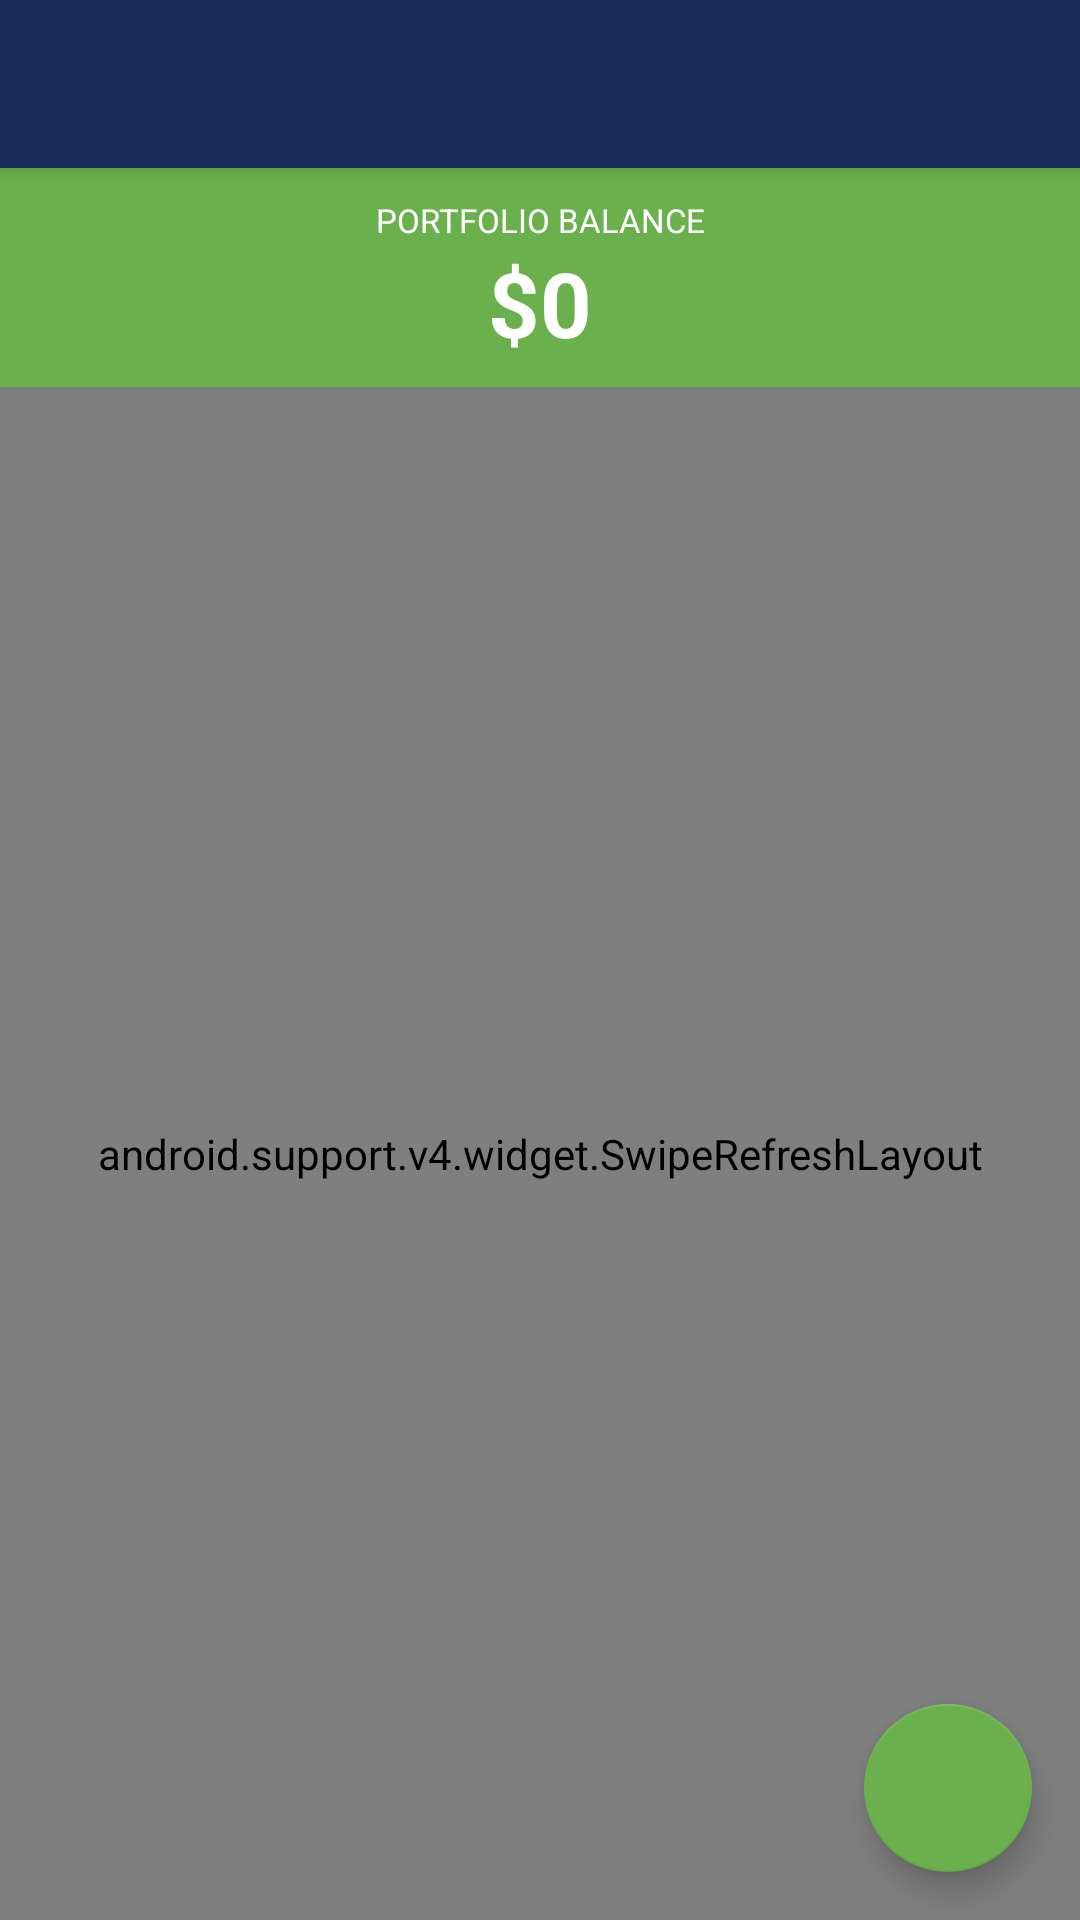

Write the Android layout XML for this screen, with the resource values it uses.
<!-- AndroidManifest.xml: application theme AppTheme -->
<!-- res/layout/ct_watchlist_page.xml -->
<?xml version="1.0" encoding="utf-8"?>
<android.support.design.widget.CoordinatorLayout xmlns:android="http://schemas.android.com/apk/res/android"
    xmlns:app="http://schemas.android.com/apk/res-auto"
    xmlns:tools="http://schemas.android.com/tools"
    android:layout_width="match_parent"
    android:layout_height="match_parent"
    tools:context=".MainPages.CTWatchList">

    <android.support.design.widget.AppBarLayout
        android:layout_width="match_parent"
        android:layout_height="wrap_content"
        android:theme="@style/AppTheme.AppBarOverlay">

        <android.support.v7.widget.Toolbar
            android:id="@+id/toolbar_watch"
            android:layout_width="match_parent"
            android:layout_height="?attr/actionBarSize"
            android:background="?attr/colorPrimary"
            app:popupTheme="@style/AppTheme.PopupOverlay" />

    </android.support.design.widget.AppBarLayout>


    <include layout="@layout/content_ctwatchlist" />





    <android.support.design.widget.FloatingActionButton
        android:id="@+id/clear_action"
        android:layout_width="wrap_content"
        android:layout_height="wrap_content"
        android:layout_gravity="bottom|start"
        android:visibility="gone"
        android:layout_margin="@dimen/fab_margin"
        app:srcCompat="@mipmap/ic_delete" />

    <android.support.design.widget.FloatingActionButton
        android:id="@+id/search_action"
        android:layout_width="wrap_content"
        android:layout_height="wrap_content"
        android:layout_gravity="bottom|end"
        android:layout_margin="@dimen/fab_margin"
        app:srcCompat="@drawable/ic_add_white_48px" />

</android.support.design.widget.CoordinatorLayout>
<!-- res/layout/content_ctwatchlist.xml (included above) -->
<?xml version="1.0" encoding="utf-8"?>
<android.support.constraint.ConstraintLayout xmlns:android="http://schemas.android.com/apk/res/android"
    xmlns:app="http://schemas.android.com/apk/res-auto"
    xmlns:tools="http://schemas.android.com/tools"
    android:layout_width="match_parent"
    android:layout_height="match_parent"
    app:layout_behavior="@string/appbar_scrolling_view_behavior"
    tools:context=".MainPages.CTWatchList"
    tools:showIn="@layout/ct_watchlist_page">


    <RelativeLayout
        android:layout_width="match_parent"
        android:layout_height="match_parent"

        >

        <LinearLayout
            android:id="@+id/balance_container"
            android:layout_width="match_parent"
            android:layout_height="wrap_content"
            android:orientation="vertical"
            android:paddingTop="10dp"
            android:background="@color/colorAccent"
            >
<TextView
    android:layout_width="wrap_content"
    android:layout_height="wrap_content"
    android:text="@string/portfolio_title"
    android:textColor="#fff"
    android:textSize="11sp"
    android:gravity="center_horizontal"
    android:layout_gravity="center_horizontal"

    />

            <TextView
                android:text="@string/portfolio_balance"
                android:id="@+id/portfolio_balance"
                android:textColor="#fff"
                android:textSize="30dp"
                android:gravity="center_horizontal|center_vertical"
                android:layout_gravity="center_horizontal"
                android:layout_width="wrap_content"
                android:layout_height="wrap_content"
                android:paddingTop="0dp"
                android:textStyle="bold"
                android:paddingBottom="8dp"
                />

        </LinearLayout>


<android.support.v4.widget.SwipeRefreshLayout
    android:layout_below="@+id/balance_container"
    android:layout_width="match_parent"
    android:id="@+id/refresh_layout"
    android:layout_height="match_parent">



            <ListView


                android:id="@+id/mainCoinsListView"
                android:layout_width="match_parent"
                android:paddingBottom="80dp"
                android:clipToPadding="false"
                android:layout_height="wrap_content">

            </ListView>

</android.support.v4.widget.SwipeRefreshLayout>


        <LinearLayout
            android:id="@+id/progressBarLayout"
            android:layout_width="match_parent"
            android:layout_height="match_parent"
            android:visibility="gone"
            android:gravity="center|center_vertical"
            >
            <ProgressBar
                android:layout_width="match_parent"
                android:layout_height="wrap_content"
                android:layout_gravity="center_vertical|center"
                />

        </LinearLayout>


    </RelativeLayout>












</android.support.constraint.ConstraintLayout>
<!-- resources referenced by this layout -->
<resources>
  <color name="colorAccent">#6ab04c</color>
  <dimen name="fab_margin">16dp</dimen>
  <string name="portfolio_balance">$0</string>
  <string name="portfolio_title">PORTFOLIO BALANCE</string>
  <style name="AppTheme.AppBarOverlay" parent="ThemeOverlay.AppCompat.Dark.ActionBar" />
  <style name="AppTheme.PopupOverlay" parent="ThemeOverlay.AppCompat.Light" />
  <style name="AppTheme" parent="Theme.AppCompat.Light.DarkActionBar">
          
          <item name="colorPrimary">@color/colorPrimaryDark</item>
          <item name="colorPrimaryDark">@color/colorPrimaryDark</item>
          <item name="colorAccent">@color/colorAccent</item>
      </style>
  <color name="colorPrimaryDark">#192a56</color>
</resources>
